Run: headless pygame with SDL's dummy video driver; simulated clock (each Clock.tick advances the game by its frame time, no real sleeping); random seed 0; keys injected as events and as key.get_pressed() state; no mouse input; restart key SPACE tapped at the start of phases 3 and 4.
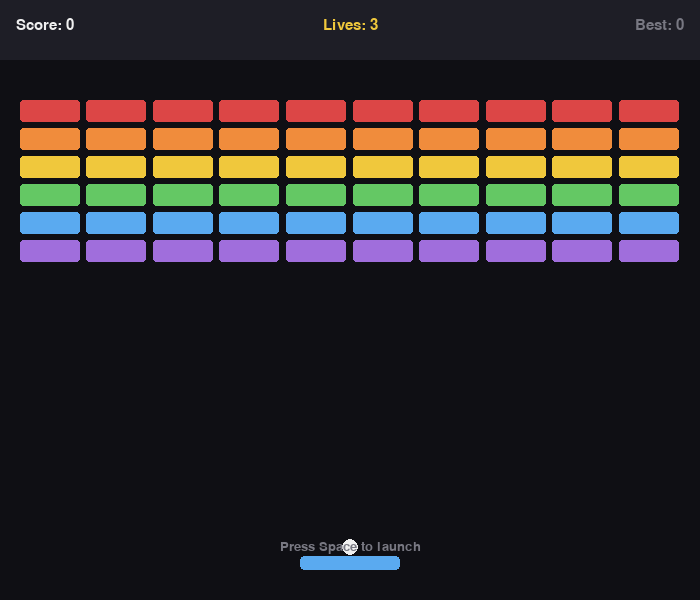
Frame 1 of 4 · flips 1–60 · no input
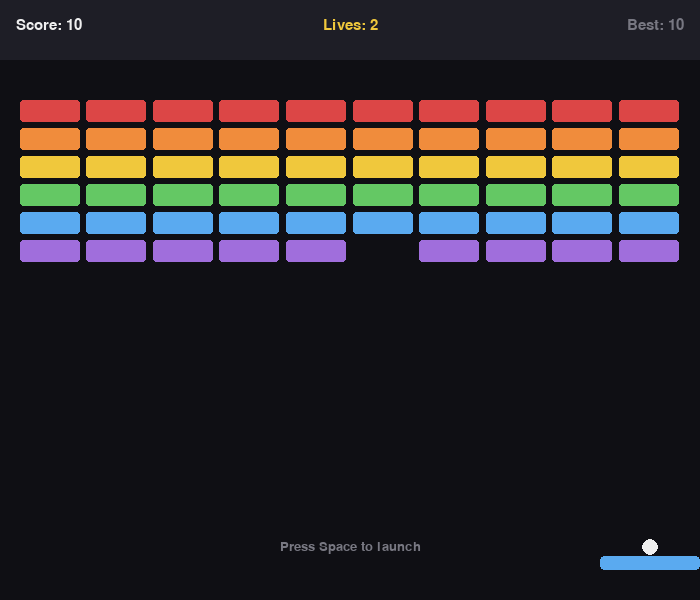
Frame 2 of 4 · flips 61–180 · tapped SPACE, RETURN · held RIGHT (→), D
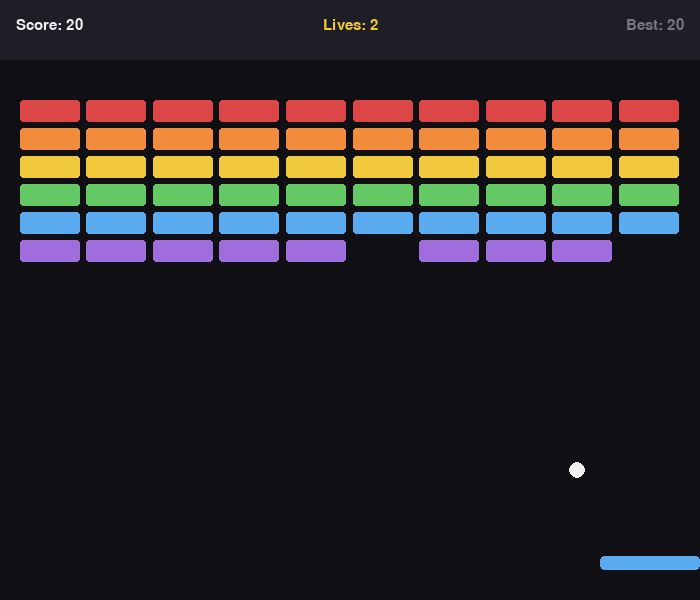
Frame 3 of 4 · flips 181–300 · tapped SPACE · held DOWN (↓), S
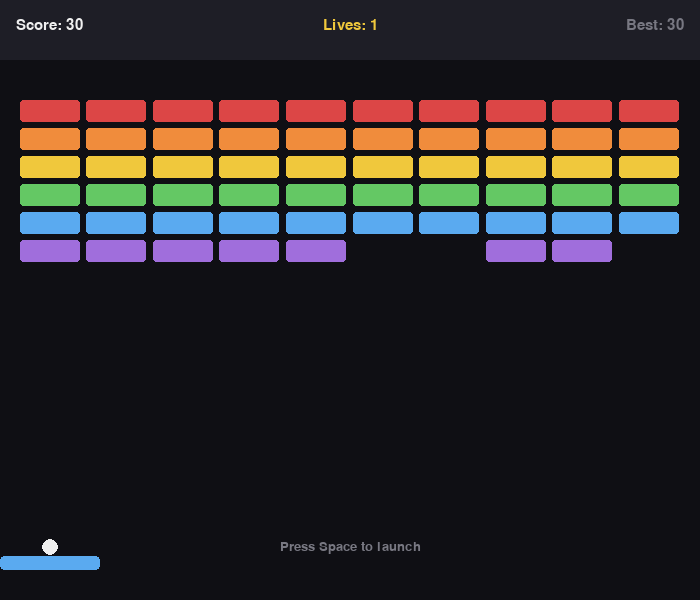
Frame 4 of 4 · flips 301–420 · tapped SPACE · held LEFT (←), A, UP (↑), W

The pygame program that drew these frames:

"""
Breakout
--------
Classic Breakout / Brick Breaker built with Pygame.

Controls:
    Left/Right arrows or A/D - move paddle
    Space                    - launch ball / restart after game over or win
    P                        - pause / unpause
    Esc / close window       - quit

Requirements:
    pip install pygame

Run:
    python breakout.py
"""

import sys
import random
import pygame

# ---------------------------------------------------------------------------
# Configuration
# ---------------------------------------------------------------------------
SCREEN_WIDTH = 700
SCREEN_HEIGHT = 600
TOP_MARGIN = 60  # score bar height

PADDLE_WIDTH = 100
PADDLE_HEIGHT = 14
PADDLE_SPEED = 8
PADDLE_Y_OFFSET = 30  # distance from bottom of screen

BALL_RADIUS = 8
BALL_BASE_SPEED = 5.5
BALL_MAX_SPEED = 9.5
BALL_SPEEDUP_PER_HIT = 0.05

BRICK_ROWS = 6
BRICK_COLS = 10
BRICK_PADDING = 6
BRICK_TOP_OFFSET = TOP_MARGIN + 40
BRICK_HEIGHT = 22
BRICK_SIDE_MARGIN = 20

LIVES_START = 3

# Colors
BLACK = (15, 15, 20)
DARK_GRAY = (30, 30, 38)
WHITE = (240, 240, 240)
GRAY = (120, 120, 130)
YELLOW = (240, 200, 60)
PADDLE_COLOR = (90, 170, 240)
BALL_COLOR = (240, 240, 240)

ROW_COLORS = [
    (220, 70, 70),
    (240, 140, 60),
    (240, 200, 60),
    (100, 200, 100),
    (90, 170, 240),
    (160, 110, 220),
]

BRICK_WIDTH = (SCREEN_WIDTH - 2 * BRICK_SIDE_MARGIN - (BRICK_COLS - 1) * BRICK_PADDING) / BRICK_COLS


class Paddle:
    def __init__(self):
        self.reset()

    def reset(self):
        self.rect = pygame.Rect(0, 0, PADDLE_WIDTH, PADDLE_HEIGHT)
        self.rect.centerx = SCREEN_WIDTH // 2
        self.rect.bottom = SCREEN_HEIGHT - PADDLE_Y_OFFSET

    def move(self, dx):
        self.rect.x += dx
        self.rect.x = max(0, min(SCREEN_WIDTH - self.rect.width, self.rect.x))


class Ball:
    def __init__(self, paddle):
        self.paddle = paddle
        self.reset()

    def reset(self):
        self.attached = True
        self.speed = BALL_BASE_SPEED
        self.vx = 0.0
        self.vy = 0.0
        self._snap_to_paddle()

    def _snap_to_paddle(self):
        self.x = self.paddle.rect.centerx
        self.y = self.paddle.rect.top - BALL_RADIUS - 1

    def launch(self):
        if self.attached:
            self.attached = False
            angle_choices = [-0.6, -0.4, -0.2, 0.2, 0.4, 0.6]
            self.vx = self.speed * random.choice(angle_choices)
            self.vy = -abs((self.speed ** 2 - self.vx ** 2) ** 0.5)

    def update(self, paddle, bricks):
        if self.attached:
            self._snap_to_paddle()
            return "none"

        self.x += self.vx
        self.y += self.vy

        # Wall collisions
        if self.x - BALL_RADIUS <= 0:
            self.x = BALL_RADIUS
            self.vx *= -1
        elif self.x + BALL_RADIUS >= SCREEN_WIDTH:
            self.x = SCREEN_WIDTH - BALL_RADIUS
            self.vx *= -1

        if self.y - BALL_RADIUS <= TOP_MARGIN:
            self.y = TOP_MARGIN + BALL_RADIUS
            self.vy *= -1

        ball_rect = self.get_rect()

        # Paddle collision
        if self.vy > 0 and ball_rect.colliderect(paddle.rect):
            self.y = paddle.rect.top - BALL_RADIUS
            # Bounce angle depends on where it hit the paddle
            offset = (self.x - paddle.rect.centerx) / (paddle.rect.width / 2)
            offset = max(-1, min(1, offset))
            max_angle = 0.8
            self.vx = self.speed * offset * max_angle
            self.vy = -abs((self.speed ** 2 - self.vx ** 2) ** 0.5)

        # Brick collisions (check closest brick only, one per frame)
        for brick in bricks:
            if brick.alive and ball_rect.colliderect(brick.rect):
                self._resolve_brick_collision(brick.rect)
                brick.alive = False
                self.speed = min(BALL_MAX_SPEED, self.speed + BALL_SPEEDUP_PER_HIT)
                self._rescale_velocity()
                break

        # Fell below paddle
        if self.y - BALL_RADIUS > SCREEN_HEIGHT:
            return "lost"

        return "none"

    def _resolve_brick_collision(self, brick_rect):
        # Determine bounce direction based on overlap side
        ball_rect = self.get_rect()
        overlap_left = ball_rect.right - brick_rect.left
        overlap_right = brick_rect.right - ball_rect.left
        overlap_top = ball_rect.bottom - brick_rect.top
        overlap_bottom = brick_rect.bottom - ball_rect.top

        min_overlap = min(overlap_left, overlap_right, overlap_top, overlap_bottom)
        if min_overlap in (overlap_left, overlap_right):
            self.vx *= -1
        else:
            self.vy *= -1

    def _rescale_velocity(self):
        mag = (self.vx ** 2 + self.vy ** 2) ** 0.5
        if mag == 0:
            return
        scale = self.speed / mag
        self.vx *= scale
        self.vy *= scale

    def get_rect(self):
        return pygame.Rect(self.x - BALL_RADIUS, self.y - BALL_RADIUS, BALL_RADIUS * 2, BALL_RADIUS * 2)

    def draw(self, surface):
        pygame.draw.circle(surface, BALL_COLOR, (int(self.x), int(self.y)), BALL_RADIUS)


class Brick:
    def __init__(self, x, y, width, height, color, points):
        self.rect = pygame.Rect(x, y, width, height)
        self.color = color
        self.points = points
        self.alive = True

    def draw(self, surface):
        if self.alive:
            pygame.draw.rect(surface, self.color, self.rect, border_radius=3)


def build_bricks():
    bricks = []
    for row in range(BRICK_ROWS):
        color = ROW_COLORS[row % len(ROW_COLORS)]
        points = (BRICK_ROWS - row) * 10
        for col in range(BRICK_COLS):
            x = BRICK_SIDE_MARGIN + col * (BRICK_WIDTH + BRICK_PADDING)
            y = BRICK_TOP_OFFSET + row * (BRICK_HEIGHT + BRICK_PADDING)
            bricks.append(Brick(x, y, BRICK_WIDTH, BRICK_HEIGHT, color, points))
    return bricks


def draw_score_bar(surface, font, score, lives, high_score, paused):
    pygame.draw.rect(surface, DARK_GRAY, (0, 0, SCREEN_WIDTH, TOP_MARGIN))
    score_text = font.render(f"Score: {score}", True, WHITE)
    lives_text = font.render(f"Lives: {lives}", True, YELLOW)
    high_text = font.render(f"Best: {high_score}", True, GRAY)
    surface.blit(score_text, (16, 18))
    surface.blit(lives_text, (SCREEN_WIDTH // 2 - lives_text.get_width() // 2, 18))
    surface.blit(high_text, (SCREEN_WIDTH - high_text.get_width() - 16, 18))
    if paused:
        pause_text = font.render("PAUSED", True, GRAY)
        surface.blit(pause_text, (SCREEN_WIDTH // 2 - pause_text.get_width() // 2, TOP_MARGIN + 10))


def draw_center_message(surface, big_font, small_font, lines):
    overlay = pygame.Surface((SCREEN_WIDTH, SCREEN_HEIGHT), pygame.SRCALPHA)
    overlay.fill((0, 0, 0, 160))
    surface.blit(overlay, (0, 0))

    total_height = big_font.get_height() + len(lines[1:]) * (small_font.get_height() + 6)
    y = SCREEN_HEIGHT // 2 - total_height // 2

    title_surf = big_font.render(lines[0], True, WHITE)
    surface.blit(title_surf, (SCREEN_WIDTH // 2 - title_surf.get_width() // 2, y))
    y += big_font.get_height() + 10

    for line in lines[1:]:
        line_surf = small_font.render(line, True, GRAY)
        surface.blit(line_surf, (SCREEN_WIDTH // 2 - line_surf.get_width() // 2, y))
        y += small_font.get_height() + 6


def main():
    pygame.init()
    pygame.display.set_caption("Breakout")
    screen = pygame.display.set_mode((SCREEN_WIDTH, SCREEN_HEIGHT))
    clock = pygame.time.Clock()

    font = pygame.font.SysFont("consolas", 22)
    big_font = pygame.font.SysFont("consolas", 46, bold=True)
    small_font = pygame.font.SysFont("consolas", 20)

    paddle = Paddle()
    ball = Ball(paddle)
    bricks = build_bricks()

    score = 0
    high_score = 0
    lives = LIVES_START
    paused = False
    game_over = False
    won = False

    while True:
        for event in pygame.event.get():
            if event.type == pygame.QUIT:
                pygame.quit()
                sys.exit()

            if event.type == pygame.KEYDOWN:
                if event.key == pygame.K_ESCAPE:
                    pygame.quit()
                    sys.exit()

                elif event.key == pygame.K_p and not (game_over or won):
                    paused = not paused

                elif event.key == pygame.K_SPACE:
                    if game_over or won:
                        paddle.reset()
                        ball = Ball(paddle)
                        bricks = build_bricks()
                        score = 0
                        lives = LIVES_START
                        game_over = False
                        won = False
                        paused = False
                    else:
                        ball.launch()

        keys = pygame.key.get_pressed()
        if not paused and not game_over and not won:
            if keys[pygame.K_LEFT] or keys[pygame.K_a]:
                paddle.move(-PADDLE_SPEED)
            if keys[pygame.K_RIGHT] or keys[pygame.K_d]:
                paddle.move(PADDLE_SPEED)

            result = ball.update(paddle, bricks)

            if result == "lost":
                lives -= 1
                if lives <= 0:
                    game_over = True
                    high_score = max(high_score, score)
                else:
                    ball.reset()

            for brick in bricks:
                if not brick.alive and brick.points:
                    score += brick.points
                    brick.points = 0  # count each brick once

            if all(not b.alive for b in bricks):
                won = True
                high_score = max(high_score, score)

        # ---- draw ----
        screen.fill(BLACK)
        for brick in bricks:
            brick.draw(screen)
        pygame.draw.rect(screen, PADDLE_COLOR, paddle.rect, border_radius=4)
        ball.draw(screen)
        draw_score_bar(screen, font, score, lives, max(high_score, score), paused)

        if game_over:
            draw_center_message(
                screen, big_font, small_font,
                ["Game Over", f"Final score: {score}", "Press Space to restart"],
            )
        elif won:
            draw_center_message(
                screen, big_font, small_font,
                ["You Win!", f"Final score: {score}", "Press Space to play again"],
            )
        elif paused:
            draw_center_message(screen, big_font, small_font, ["Paused", "Press P to resume"])
        elif ball.attached:
            hint = small_font.render("Press Space to launch", True, GRAY)
            screen.blit(hint, (SCREEN_WIDTH // 2 - hint.get_width() // 2, SCREEN_HEIGHT - 60))

        pygame.display.flip()
        clock.tick(60)


if __name__ == "__main__":
    main()
